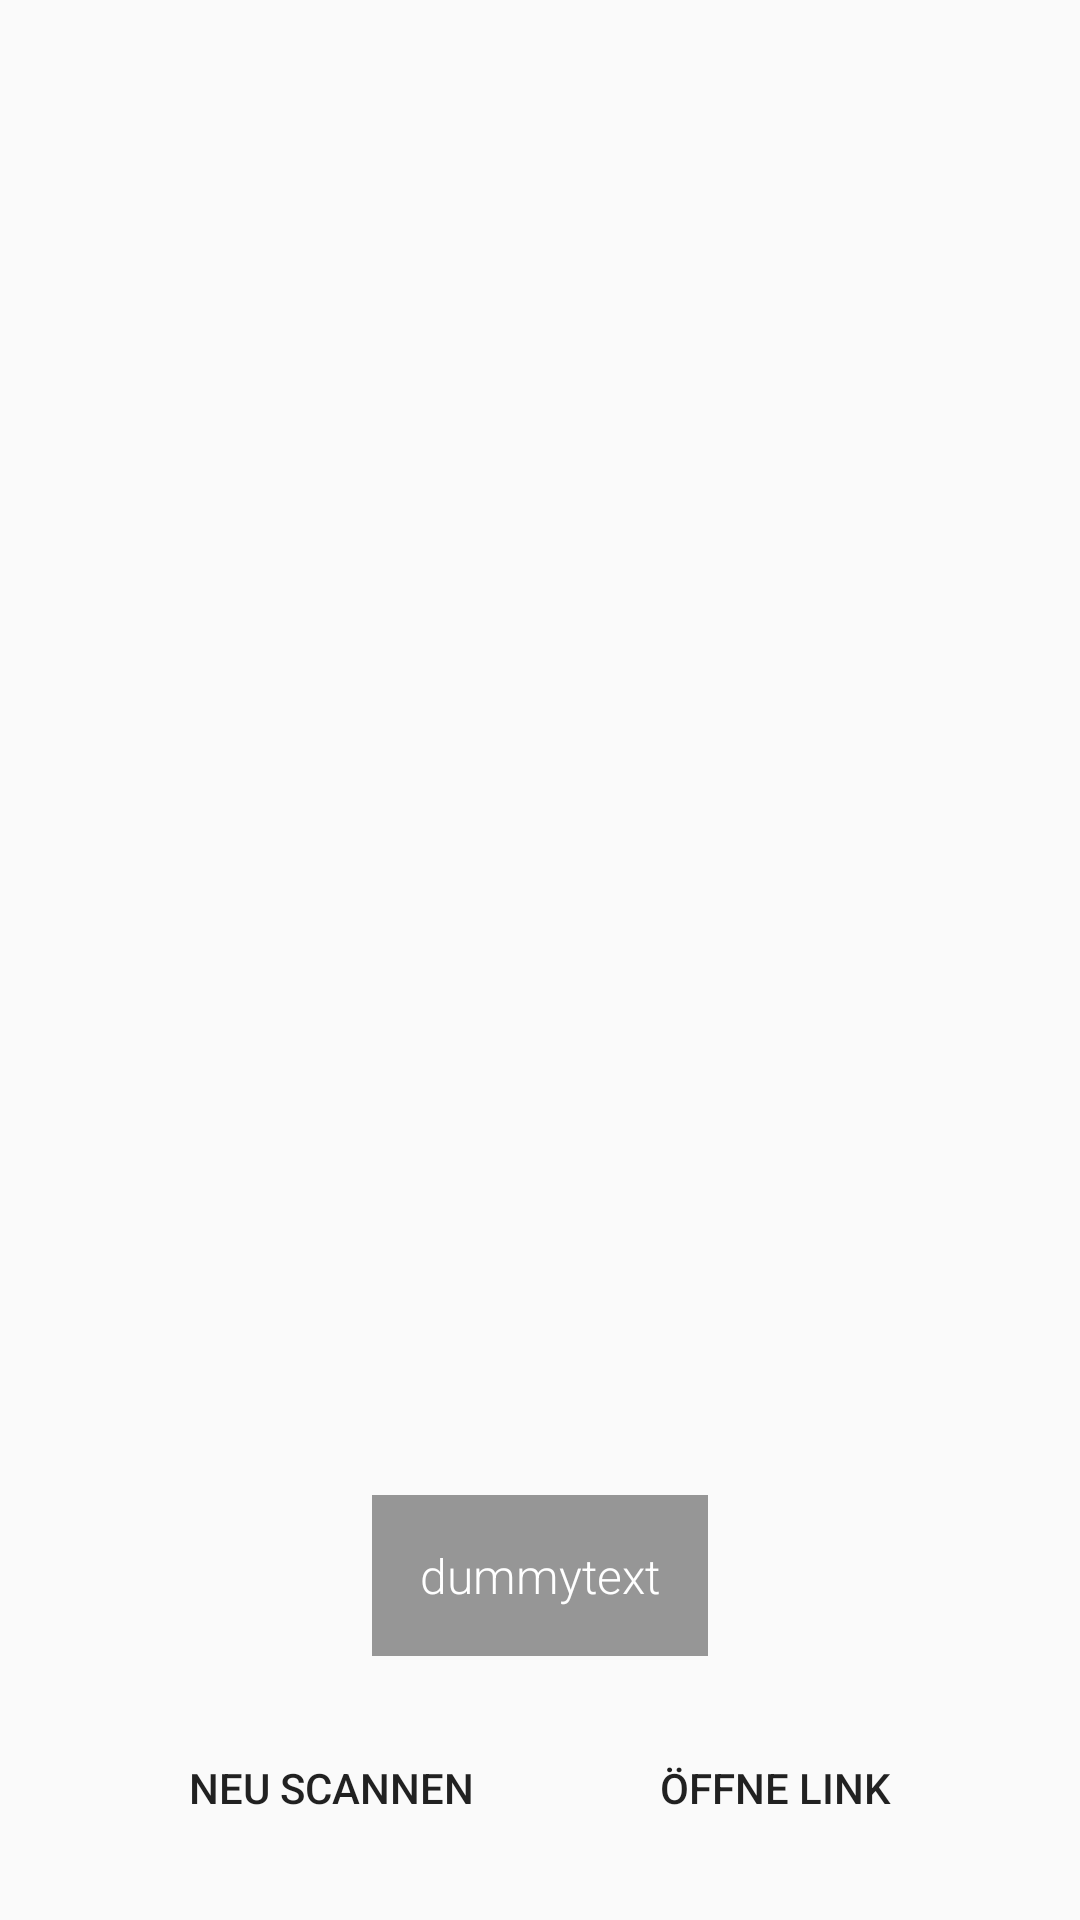

Produce the Android XML layout that renders to this screen, including the resource entries it uses.
<!-- AndroidManifest.xml: application theme AppTheme -->
<!-- res/layout/activity_scanner.xml -->
<?xml version="1.0" encoding="utf-8"?>
<RelativeLayout xmlns:android="http://schemas.android.com/apk/res/android"
    xmlns:tools="http://schemas.android.com/tools"
    android:layout_width="match_parent"
    android:layout_height="match_parent"
    tools:context="com.drl.brandis.geschichtswerkstatt.activities.ScannerActivity">

    <FrameLayout
        android:id="@+id/scanner_frame"
        android:layout_width="match_parent"
        android:layout_height="match_parent"
        android:layout_alignParentTop="true"
        android:layout_centerHorizontal="true">

    </FrameLayout>

    <LinearLayout
        android:layout_width="match_parent"
        android:layout_height="wrap_content"
        android:layout_alignParentBottom="true"
        android:layout_margin="@dimen/spacing"
        android:orientation="vertical"
        android:gravity="center_horizontal">


        <TextView
            android:id="@+id/text_view"
            android:layout_width="wrap_content"
            android:layout_height="wrap_content"
            android:text="dummytext"
            android:textAlignment="center"
            style="@style/whiteText"
            android:background="@color/black_overlay"
            android:padding="@dimen/spacing"/>

        <LinearLayout
            android:id="@+id/button_layout"
            android:layout_width="match_parent"
            android:layout_height="wrap_content"
            android:orientation="horizontal"
            android:layout_marginTop="@dimen/spacing"
            android:layout_marginLeft="@dimen/spacing"
            android:layout_marginRight="@dimen/spacing">

            <Button
                android:id="@+id/scan_button"
                android:layout_width="wrap_content"
                android:layout_height="wrap_content"
                android:layout_weight="1"
                android:text="Neu Scannen"
                android:onClick="onScanButtonClicked"
                style="@style/textButtonStyle"/>

            <Button
                android:id="@+id/link_button"
                android:layout_width="wrap_content"
                android:layout_height="wrap_content"
                android:layout_weight="1"
                android:text="Öffne Link"
                android:onClick="onLinkButtonClicked"
                style="@style/textButtonStyle"/>

        </LinearLayout>

    </LinearLayout>
</RelativeLayout>
<!-- resources referenced by this layout -->
<resources>
  <color name="black_overlay">#66000000</color>
  <dimen name="spacing">16dp</dimen>
  <style name="textButtonStyle" parent="baseButtonStyle">
          <item name="android:background">@drawable/button_fill_dark</item>
          <item name="android:padding">@dimen/padding</item>
      </style>
  <style name="whiteText" parent="normalText">
          <item name="android:textColor">#FFFFFF</item>
      </style>
  <style name="AppTheme" parent="Theme.AppCompat.Light.NoActionBar">
          
          <item name="colorPrimary">@color/colorPrimary</item>
          <item name="colorPrimaryDark">@color/colorPrimaryDark</item>
          <item name="colorAccent">@color/colorAccent</item>
      </style>
  <style name="baseButtonStyle">
          <item name="android:background">@drawable/button_gradient</item>
          <item name="android:layout_margin">@dimen/small_margin</item>
          <item name="android:textSize">14sp</item>
      </style>
  <dimen name="padding">8dp</dimen>
  <style name="normalText">
          <item name="android:textSize">16sp</item>
          <item name="android:fontFamily">sans-serif-light</item>
          <item name="android:textStyle">normal</item>
      </style>
  <color name="colorPrimary">#3d94ca</color>
  <color name="colorPrimaryDark">#30749f</color>
  <color name="colorAccent">#e96914</color>
  <dimen name="small_margin">4dp</dimen>
</resources>
